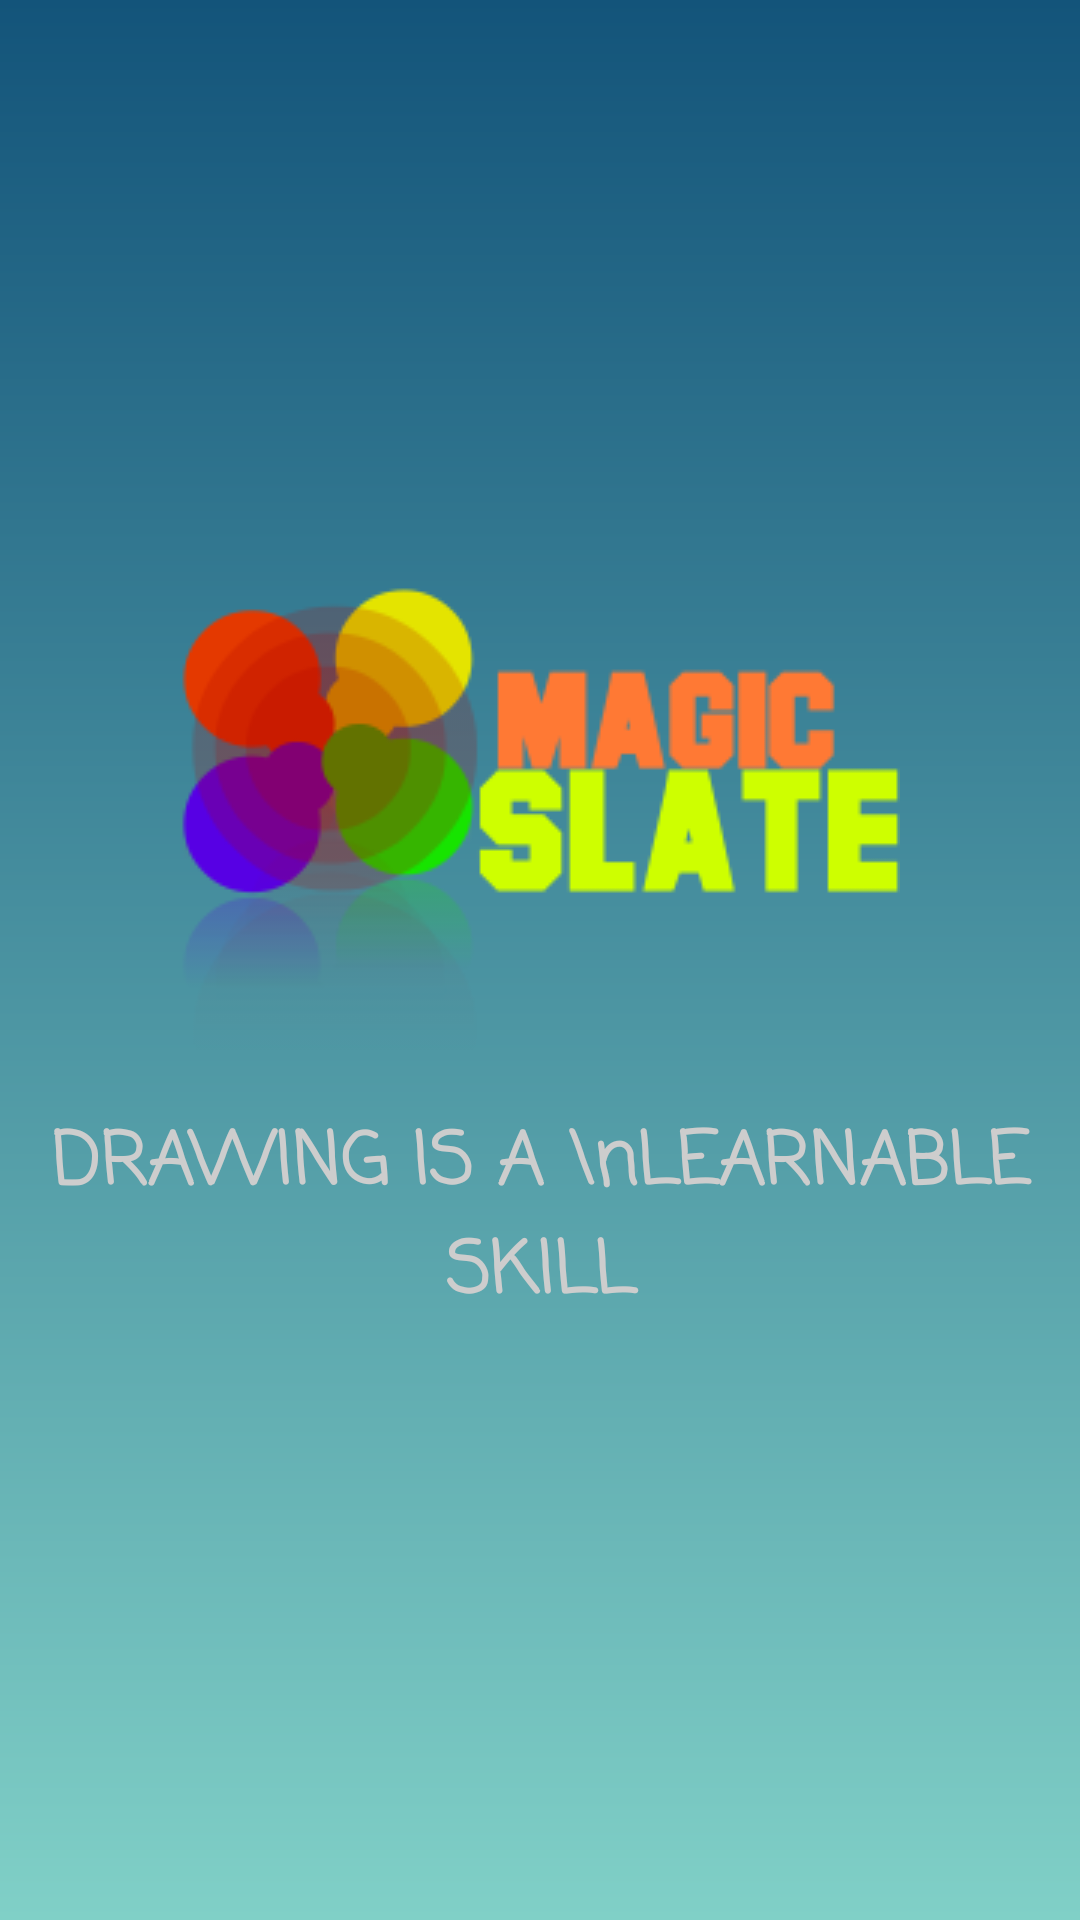

This screen was rendered from an Android layout file. Write that file and the resources it references.
<!-- AndroidManifest.xml: activity theme AppThemeNoBar -->
<!-- res/layout/activity_main.xml -->
<?xml version="1.0" encoding="utf-8"?>
<RelativeLayout xmlns:android="http://schemas.android.com/apk/res/android"
    xmlns:app="http://schemas.android.com/apk/res-auto"
    xmlns:tools="http://schemas.android.com/tools"
    android:layout_width="match_parent"
    android:layout_height="match_parent"
    tools:context=".MainActivity"
    android:background="@drawable/aqua_background"
    >

    <ImageView
        android:id="@+id/imageView"
        android:layout_width="wrap_content"
        android:layout_height="wrap_content"
        android:layout_centerInParent="true"
        android:clickable="false"
        android:src="@drawable/app_logo"
        android:translationY="-45dp" />

    <TextView
        android:layout_width="wrap_content"
        android:layout_height="wrap_content"
        android:layout_centerHorizontal="true"
        android:layout_below="@id/imageView"
        android:layout_marginTop="-30dp"
        android:textColor="#CDCDCD"
        android:text="DRAWING IS A \nLEARNABLE SKILL"
        android:textStyle="bold"
        android:textIsSelectable="false"
        android:textAlignment="center"
        android:textSize="24sp"
        android:fontFamily="casual"
        />
</RelativeLayout>
<!-- resources referenced by this layout -->
<resources>
  <!-- drawable app_logo: png bitmap (drawable, 13056 bytes) -->
  <!-- drawable aqua_background (drawable) -->
  <shape xmlns:android="http://schemas.android.com/apk/res/android"
      android:shape="rectangle">
      <gradient
          android:startColor="#13547a"
          android:endColor="#80d0c7"
          android:angle="-270" />
  </shape>
  <style name="AppThemeNoBar" parent="Theme.AppCompat.Light.NoActionBar">
          
          <item name="colorPrimary">@color/colorPrimary</item>
          <item name="colorPrimaryDark">@color/colorPrimaryDark</item>
          <item name="colorAccent">@color/colorAccent</item>
      </style>
  <color name="colorPrimary">#000080</color>
  <color name="colorPrimaryDark">#3700B3</color>
  <color name="colorAccent">#03DAC5</color>
</resources>
